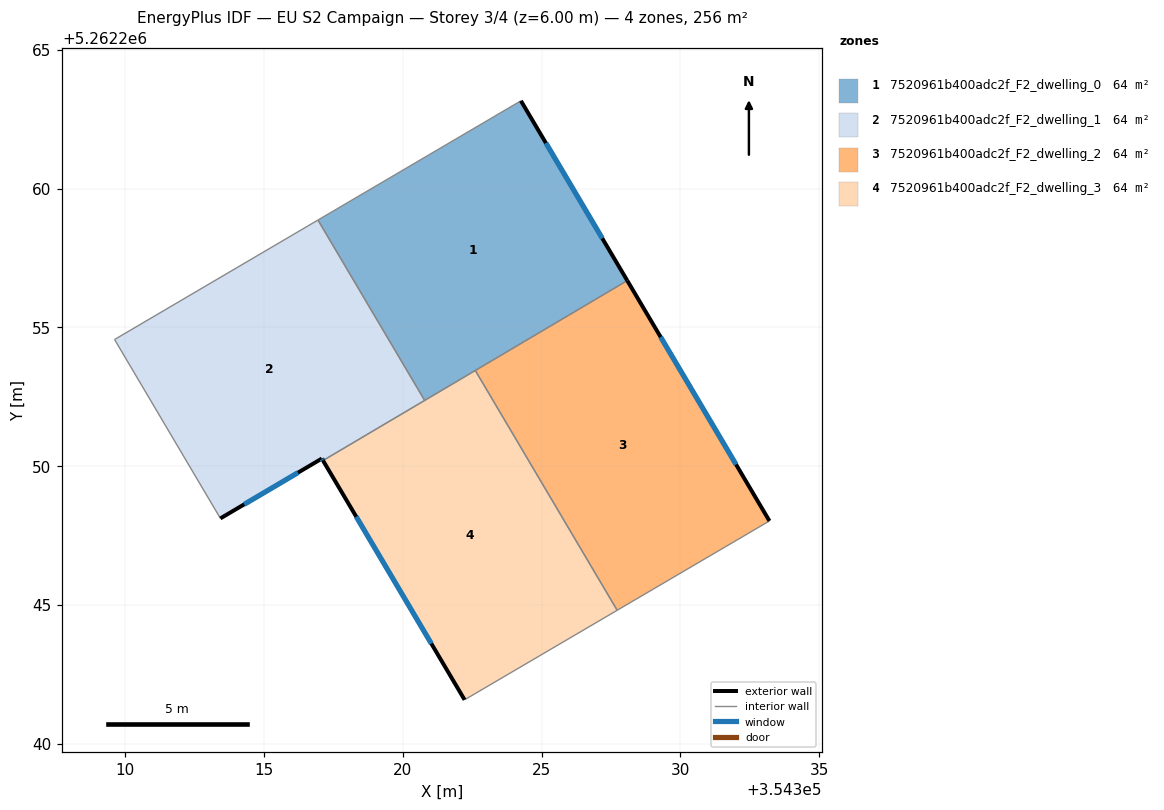
=== STOREY PLAN SPEC (per zone: floor XY polygon, exterior-wall plan segments, windows/doors) ===
zone 1: 7520961b400adc2f_F2_dwelling_0  (63.9 m²)
  floor: (354324.25, 5262263.17) (354328.08, 5262256.69) (354320.79, 5262252.37) (354316.94, 5262258.87)
  exterior wall: (354328.08, 5262256.69) – (354324.25, 5262263.17)  [7.5 m]
    window: (354327.18, 5262258.21) – (354325.15, 5262261.64)  [6.3 m²]
  interior walls: 4
zone 2: 7520961b400adc2f_F2_dwelling_1  (63.9 m²)
  floor: (354316.94, 5262258.87) (354320.79, 5262252.37) (354317.12, 5262250.21) (354317.08, 5262250.28) (354313.43, 5262248.12) (354309.61, 5262254.57)
  exterior wall: (354313.43, 5262248.12) – (354317.08, 5262250.28)  [4.2 m]
    window: (354314.29, 5262248.63) – (354316.22, 5262249.77)  [3.6 m²]
  exterior wall: (354317.08, 5262250.28) – (354317.12, 5262250.21)  [0.1 m]
    window: (354317.09, 5262250.26) – (354317.11, 5262250.22)  [0.1 m²]
  interior walls: 4
zone 3: 7520961b400adc2f_F2_dwelling_2  (63.9 m²)
  floor: (354328.08, 5262256.69) (354333.21, 5262248.03) (354327.72, 5262244.81) (354322.61, 5262253.45)
  exterior wall: (354333.21, 5262248.03) – (354328.08, 5262256.69)  [10.1 m]
    window: (354332.00, 5262250.06) – (354329.29, 5262254.66)  [8.5 m²]
  interior walls: 3
zone 4: 7520961b400adc2f_F2_dwelling_3  (63.9 m²)
  floor: (354322.61, 5262253.45) (354327.72, 5262244.81) (354322.22, 5262241.59) (354317.12, 5262250.21)
  exterior wall: (354317.12, 5262250.21) – (354322.22, 5262241.59)  [10.0 m]
    window: (354318.32, 5262248.18) – (354321.03, 5262243.61)  [8.5 m²]
  interior walls: 4

=== DERIVED (storey summary) ===
Building: EU S2 Campaign
Storey: 3 of 4  (floor level z = 6.00 m)
Storey gross floor area: 255.6 m²
Zones on this storey: 4
  - 7520961b400adc2f_F2_dwelling_0: floor 63.9 m²; exterior wall 7.5 m (22.6 m²); 1 window(s) 6.3 m²; WWR 28.1%
  - 7520961b400adc2f_F2_dwelling_1: floor 63.9 m²; exterior wall 4.3 m (13.0 m²); 2 window(s) 3.6 m²; WWR 28.1%
  - 7520961b400adc2f_F2_dwelling_2: floor 63.9 m²; exterior wall 10.1 m (30.2 m²); 1 window(s) 8.5 m²; WWR 28.1%
  - 7520961b400adc2f_F2_dwelling_3: floor 63.9 m²; exterior wall 10.0 m (30.0 m²); 1 window(s) 8.5 m²; WWR 28.1%
Zone adjacency (shared interzone walls):
  - 7520961b400adc2f_F2_dwelling_0 ↔ 7520961b400adc2f_F2_dwelling_1
  - 7520961b400adc2f_F2_dwelling_0 ↔ 7520961b400adc2f_F2_dwelling_2
  - 7520961b400adc2f_F2_dwelling_0 ↔ 7520961b400adc2f_F2_dwelling_3
  - 7520961b400adc2f_F2_dwelling_1 ↔ 7520961b400adc2f_F2_dwelling_3
  - 7520961b400adc2f_F2_dwelling_2 ↔ 7520961b400adc2f_F2_dwelling_3